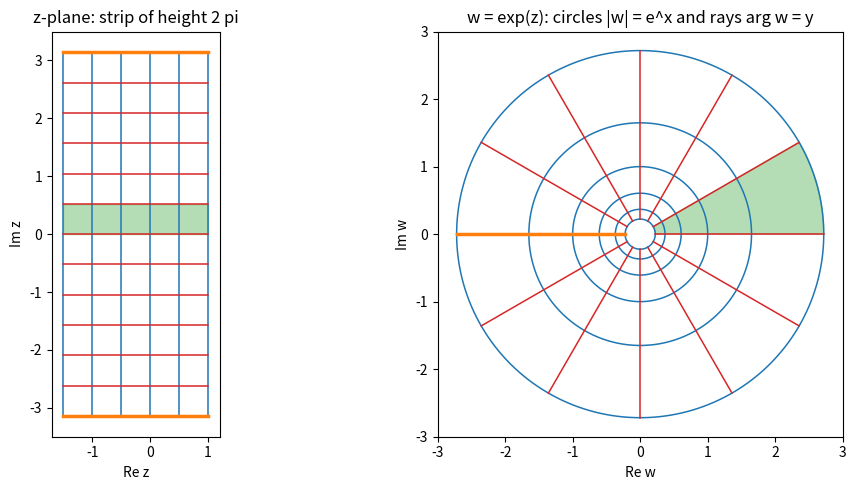

Here is the Python script that generated this plot:
"""w = exp(z) maps the strip -pi < Im z <= pi onto the punctured plane."""

import numpy as np
import matplotlib.pyplot as plt

fig, (a1, a2) = plt.subplots(1, 2, figsize=(11, 5))
ys = np.linspace(-np.pi, np.pi, 400)
xs = np.linspace(-1.5, 1, 400)

for c in np.linspace(-1.5, 1, 6):  # vertical lines -> circles
    a1.plot(np.full_like(ys, c), ys, color="C0", lw=1.1)
    w = np.exp(c + 1j * ys)
    a2.plot(w.real, w.imag, color="C0", lw=1.1)
for c in np.linspace(-np.pi, np.pi, 13)[1:-1]:  # horizontal lines -> rays
    a1.plot(xs, np.full_like(xs, c), color="C3", lw=1.1)
    w = np.exp(xs + 1j * c)
    a2.plot(w.real, w.imag, color="C3", lw=1.1)

# the edges Im z = pi and Im z = -pi both go to the negative real axis
for y0 in [np.pi, -np.pi]:
    a1.plot(xs, np.full_like(xs, y0), color="C1", lw=2.5)
w = np.exp(xs + 1j * np.pi)
a2.plot(w.real, w.imag, color="C1", lw=2.5)
a1.fill_between(xs, 0, np.pi / 6, color="C2", alpha=0.35)
arc = np.linspace(0, np.pi / 6, 50)
r = np.exp(xs)
sector = np.concatenate([r, r[-1] * np.exp(1j * arc), r[::-1] * np.exp(1j * np.pi / 6), r[0] * np.exp(1j * arc[::-1])])
a2.fill(sector.real, sector.imag, color="C2", alpha=0.35)

a1.set_title("z-plane: strip of height 2 pi")
a2.set_title("w = exp(z): circles |w| = e^x and rays arg w = y")
a1.set_xlim(-1.7, 1.2)
a1.set_ylim(-3.5, 3.5)
a2.set_xlim(-3, 3)
a2.set_ylim(-3, 3)
for ax, lab in [(a1, "z"), (a2, "w")]:
    ax.set_aspect("equal")
    ax.set_xlabel(f"Re {lab}")
    ax.set_ylabel(f"Im {lab}")
fig.tight_layout()
